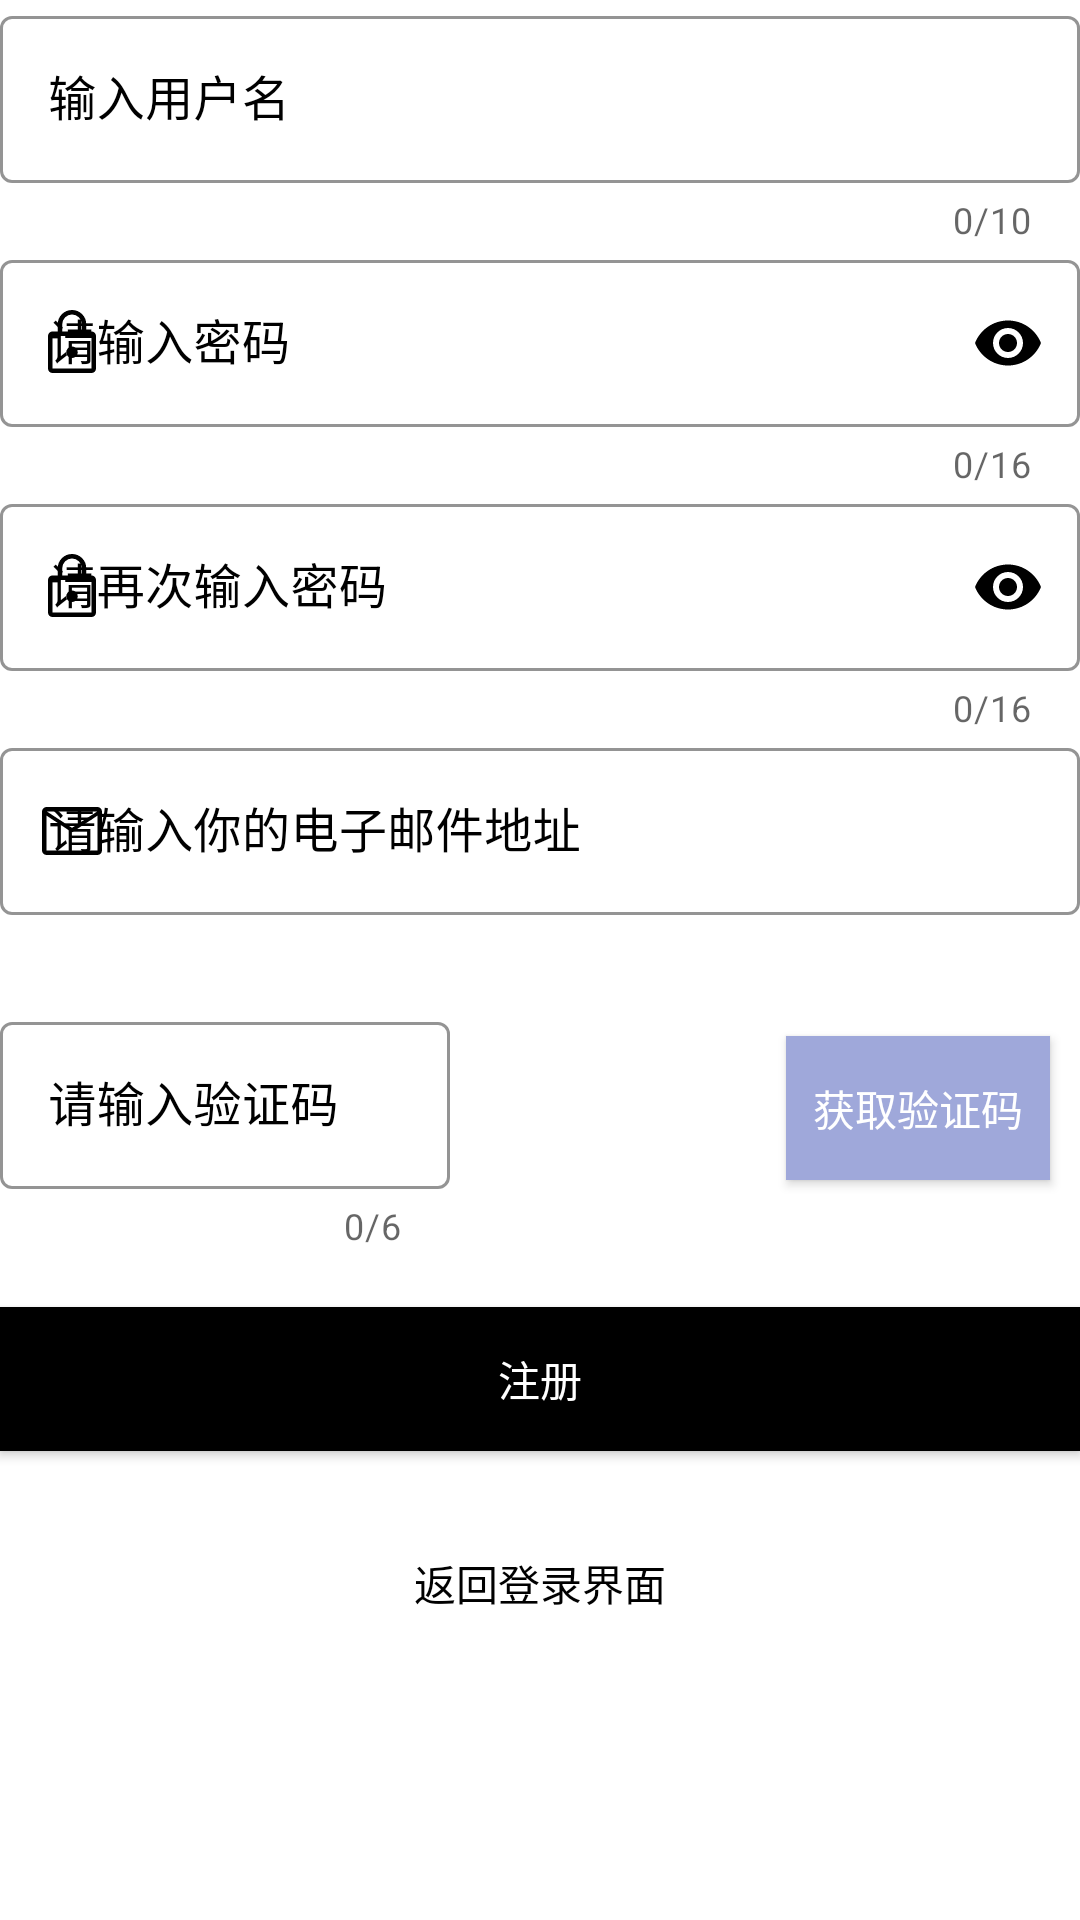

Write the Android layout XML for this screen, with the resource values it uses.
<!-- AndroidManifest.xml: application theme Theme.Mlib -->
<!-- res/layout/fragment_register.xml -->
<?xml version="1.0" encoding="utf-8"?>
<RelativeLayout
    xmlns:android="http://schemas.android.com/apk/res/android"
    xmlns:app="http://schemas.android.com/apk/res-auto"
    xmlns:tools="http://schemas.android.com/tools"
    android:layout_width="match_parent"
    android:layout_height="match_parent"
    android:layout_marginTop="20dp"
    tools:context=".ui.auth.RegisterFragment">

    <com.google.android.material.textfield.TextInputLayout
        android:id="@+id/username"
        style="@style/Widget.MaterialComponents.TextInputLayout.OutlinedBox"
        android:layout_width="match_parent"
        android:layout_height="wrap_content"
        android:hint="@string/enter_phone_number"
        android:textColorHint="@color/black"
        app:counterEnabled="true"
        app:counterMaxLength="10"
        app:errorEnabled="true"
        app:boxStrokeColor="@color/black"
        app:boxStrokeWidthFocused="2dp"
        app:endIconMode="clear_text"
        app:endIconTint="@color/black"
        app:hintTextColor="@color/black"
        app:startIconDrawable="@drawable/ic_person"
        app:startIconTint="@color/black">


        <com.google.android.material.textfield.TextInputEditText
            android:layout_width="match_parent"
            android:layout_height="match_parent"
            android:inputType="text"
            android:textColor="@color/black"
            android:textCursorDrawable="@null" />


    </com.google.android.material.textfield.TextInputLayout>


    <com.google.android.material.textfield.TextInputLayout
        android:id="@+id/password"
        style="@style/Widget.MaterialComponents.TextInputLayout.OutlinedBox"
        android:layout_width="match_parent"
        android:layout_height="wrap_content"
        android:layout_below="@id/username"
        android:hint="@string/enter_password"
        android:textColorHint="@color/black"
        app:counterEnabled="true"
        app:counterMaxLength="16"
        app:errorEnabled="true"
        app:boxStrokeColor="@color/black"
        app:boxStrokeWidthFocused="2dp"
        app:endIconMode="password_toggle"
        app:endIconTint="@color/black"
        app:hintTextColor="@color/black"
        app:startIconDrawable="@drawable/ic_lock"
        app:startIconTint="@color/black">


        <com.google.android.material.textfield.TextInputEditText
            android:layout_width="match_parent"
            android:layout_height="match_parent"
            android:inputType="textPassword"
            android:textColor="@color/black" />


    </com.google.android.material.textfield.TextInputLayout>


    <com.google.android.material.textfield.TextInputLayout
        android:id="@+id/re_password"
        style="@style/Widget.MaterialComponents.TextInputLayout.OutlinedBox"
        android:layout_width="match_parent"
        android:layout_height="wrap_content"
        android:layout_below="@id/password"
        android:hint="@string/re_password"
        android:textColorHint="@color/black"
        app:counterEnabled="true"
        app:counterMaxLength="16"
        app:errorEnabled="true"
        app:boxStrokeColor="@color/black"
        app:boxStrokeWidthFocused="2dp"
        app:endIconMode="password_toggle"
        app:endIconTint="@color/black"
        app:hintTextColor="@color/black"
        app:startIconDrawable="@drawable/ic_lock"
        app:startIconTint="@color/black">


        <com.google.android.material.textfield.TextInputEditText
            android:layout_width="match_parent"
            android:layout_height="match_parent"
            android:inputType="textPassword"
            android:textColor="@color/black" />
    </com.google.android.material.textfield.TextInputLayout>


    <com.google.android.material.textfield.TextInputLayout
        android:id="@+id/email"
        style="@style/Widget.MaterialComponents.TextInputLayout.OutlinedBox"
        android:layout_width="match_parent"
        android:layout_height="wrap_content"
        android:layout_below="@id/re_password"
        android:hint="@string/enter_email"
        android:textColorHint="@color/black"
        app:errorEnabled="true"
        app:boxStrokeColor="@color/black"
        app:boxStrokeWidthFocused="2dp"
        app:endIconMode="clear_text"
        app:endIconTint="@color/black"
        app:hintTextColor="@color/black"
        app:startIconDrawable="@drawable/ic_email"
        app:startIconTint="@color/black">

        <com.google.android.material.textfield.TextInputEditText
            android:layout_width="match_parent"
            android:layout_height="match_parent"
            android:inputType="textEmailAddress"
            android:textColor="@color/black" />

    </com.google.android.material.textfield.TextInputLayout>

    <RelativeLayout
        android:id="@+id/valid_email_block"
        android:layout_width="match_parent"
        android:layout_height="wrap_content"
        android:layout_below="@id/email"
        android:layout_marginTop="10dp">

        <com.google.android.material.textfield.TextInputLayout
            android:id="@+id/validCode"
            style="@style/Widget.MaterialComponents.TextInputLayout.OutlinedBox"
            android:minWidth="150dp"
            android:layout_width="wrap_content"
            android:layout_height="wrap_content"
            android:layout_centerVertical="true"
            android:hint="@string/enter_validCode"
            android:textColorHint="@color/black"
            app:counterEnabled="true"
            app:counterMaxLength="6"
            app:boxStrokeColor="@color/black"
            app:boxStrokeWidthFocused="2dp"
            app:hintTextColor="@color/black">

            <com.google.android.material.textfield.TextInputEditText
                android:layout_width="match_parent"
                android:layout_height="match_parent"
                android:inputType="text"
                android:textColor="@color/black" />

        </com.google.android.material.textfield.TextInputLayout>

        <Button
            android:id="@+id/get_code"
            android:layout_marginTop="10dp"
            android:layout_width="wrap_content"
            android:layout_height="wrap_content"
            android:layout_alignParentEnd="true"
            android:layout_marginEnd="10dp"
            android:background="@color/indigo_light"
            android:textColor="@color/white"
            android:text="@string/get_validCode"
            tools:ignore="RelativeOverlap" />

    </RelativeLayout>

    <Button
        android:id="@+id/register"
        android:layout_width="match_parent"
        android:layout_height="wrap_content"
        android:layout_below="@id/valid_email_block"
        android:layout_marginTop="19dp"
        android:background="@color/black"
        android:text="@string/register"
        android:textColor="@color/white" />

    <Button
        android:id="@+id/to_login"
        android:layout_width="wrap_content"
        android:layout_height="wrap_content"
        android:layout_below="@id/register"
        android:layout_centerHorizontal="true"
        android:layout_marginTop="20dp"
        android:background="#00000000"
        android:textColor="@color/black"
        android:text="@string/return_login" />
</RelativeLayout>
<!-- resources referenced by this layout -->
<resources>
  <color name="black">#FF000000</color>
  <color name="indigo_light">#FF9FA8DA</color>
  <color name="white">#FFFFFFFF</color>
  <!-- drawable ic_email (drawable) -->
  <vector xmlns:android="http://schemas.android.com/apk/res/android"
      android:width="24dp"
      android:height="24dp"
      android:viewportWidth="960"
      android:viewportHeight="960"
      android:tint="?attr/colorControlNormal">
      <path
          android:fillColor="@android:color/white"
          android:pathData="M140,800Q116,800 98,782Q80,764 80,740L80,220Q80,196 98,178Q116,160 140,160L820,160Q844,160 862,178Q880,196 880,220L880,740Q880,764 862,782Q844,800 820,800L140,800ZM480,498L140,275L140,740Q140,740 140,740Q140,740 140,740L820,740Q820,740 820,740Q820,740 820,740L820,275L480,498ZM480,438L816,220L145,220L480,438ZM140,275L140,220L140,220L140,275L140,740Q140,740 140,740Q140,740 140,740L140,740Q140,740 140,740Q140,740 140,740L140,275Z"/>
  </vector>
  <!-- drawable ic_lock (drawable) -->
  <vector xmlns:android="http://schemas.android.com/apk/res/android"
      android:width="24dp"
      android:height="24dp"
      android:viewportWidth="960"
      android:viewportHeight="960"
      android:tint="?attr/colorControlNormal">
      <path
          android:fillColor="@android:color/white"
          android:pathData="M220,880Q195.25,880 177.63,862.38Q160,844.75 160,820L160,386Q160,361.25 177.63,343.63Q195.25,326 220,326L290,326L290,230Q290,151.15 345.61,95.58Q401.21,40 480.11,40Q559,40 614.5,95.58Q670,151.15 670,230L670,326L740,326Q764.75,326 782.38,343.63Q800,361.25 800,386L800,820Q800,844.75 782.38,862.38Q764.75,880 740,880L220,880ZM220,820L740,820Q740,820 740,820Q740,820 740,820L740,386Q740,386 740,386Q740,386 740,386L220,386Q220,386 220,386Q220,386 220,386L220,820Q220,820 220,820Q220,820 220,820ZM480.17,680Q512,680 534.5,657.97Q557,635.94 557,605Q557,575 534.33,550.5Q511.66,526 479.83,526Q448,526 425.5,550.5Q403,575 403,605.5Q403,636 425.67,658Q448.34,680 480.17,680ZM350,326L610,326L610,230Q610,175.83 572.12,137.92Q534.23,100 480.12,100Q426,100 388,137.92Q350,175.83 350,230L350,326ZM220,820Q220,820 220,820Q220,820 220,820L220,386Q220,386 220,386Q220,386 220,386L220,386Q220,386 220,386Q220,386 220,386L220,820Q220,820 220,820Q220,820 220,820L220,820Z"/>
  </vector>
  <string name="enter_email">请输入你的电子邮件地址</string>
  <string name="enter_password">请输入密码</string>
  <string name="enter_phone_number">输入用户名</string>
  <string name="enter_validCode">请输入验证码</string>
  <string name="get_validCode">获取验证码</string>
  <string name="re_password">请再次输入密码</string>
  <string name="register">注册</string>
  <string name="return_login">返回登录界面</string>
  <style name="Theme.Mlib" parent="Theme.MaterialComponents.DayNight.DarkActionBar">
          
          <item name="colorPrimary">@color/indigo_dark</item>
          <item name="colorPrimaryVariant">@color/indigo_dark</item>
          <item name="colorOnPrimary">@color/white</item>
          
          <item name="colorSecondary">@color/grey</item>
          <item name="colorSecondaryVariant">@color/grey_light</item>
          <item name="colorOnSecondary">@color/black</item>
          
          <item name="android:statusBarColor">?attr/colorPrimaryVariant</item>
          
      </style>
  <color name="indigo_dark">#FF1A237E</color>
  <color name="grey">#FF03DAC5</color>
  <color name="grey_light">#FFB0BEC5</color>
</resources>
